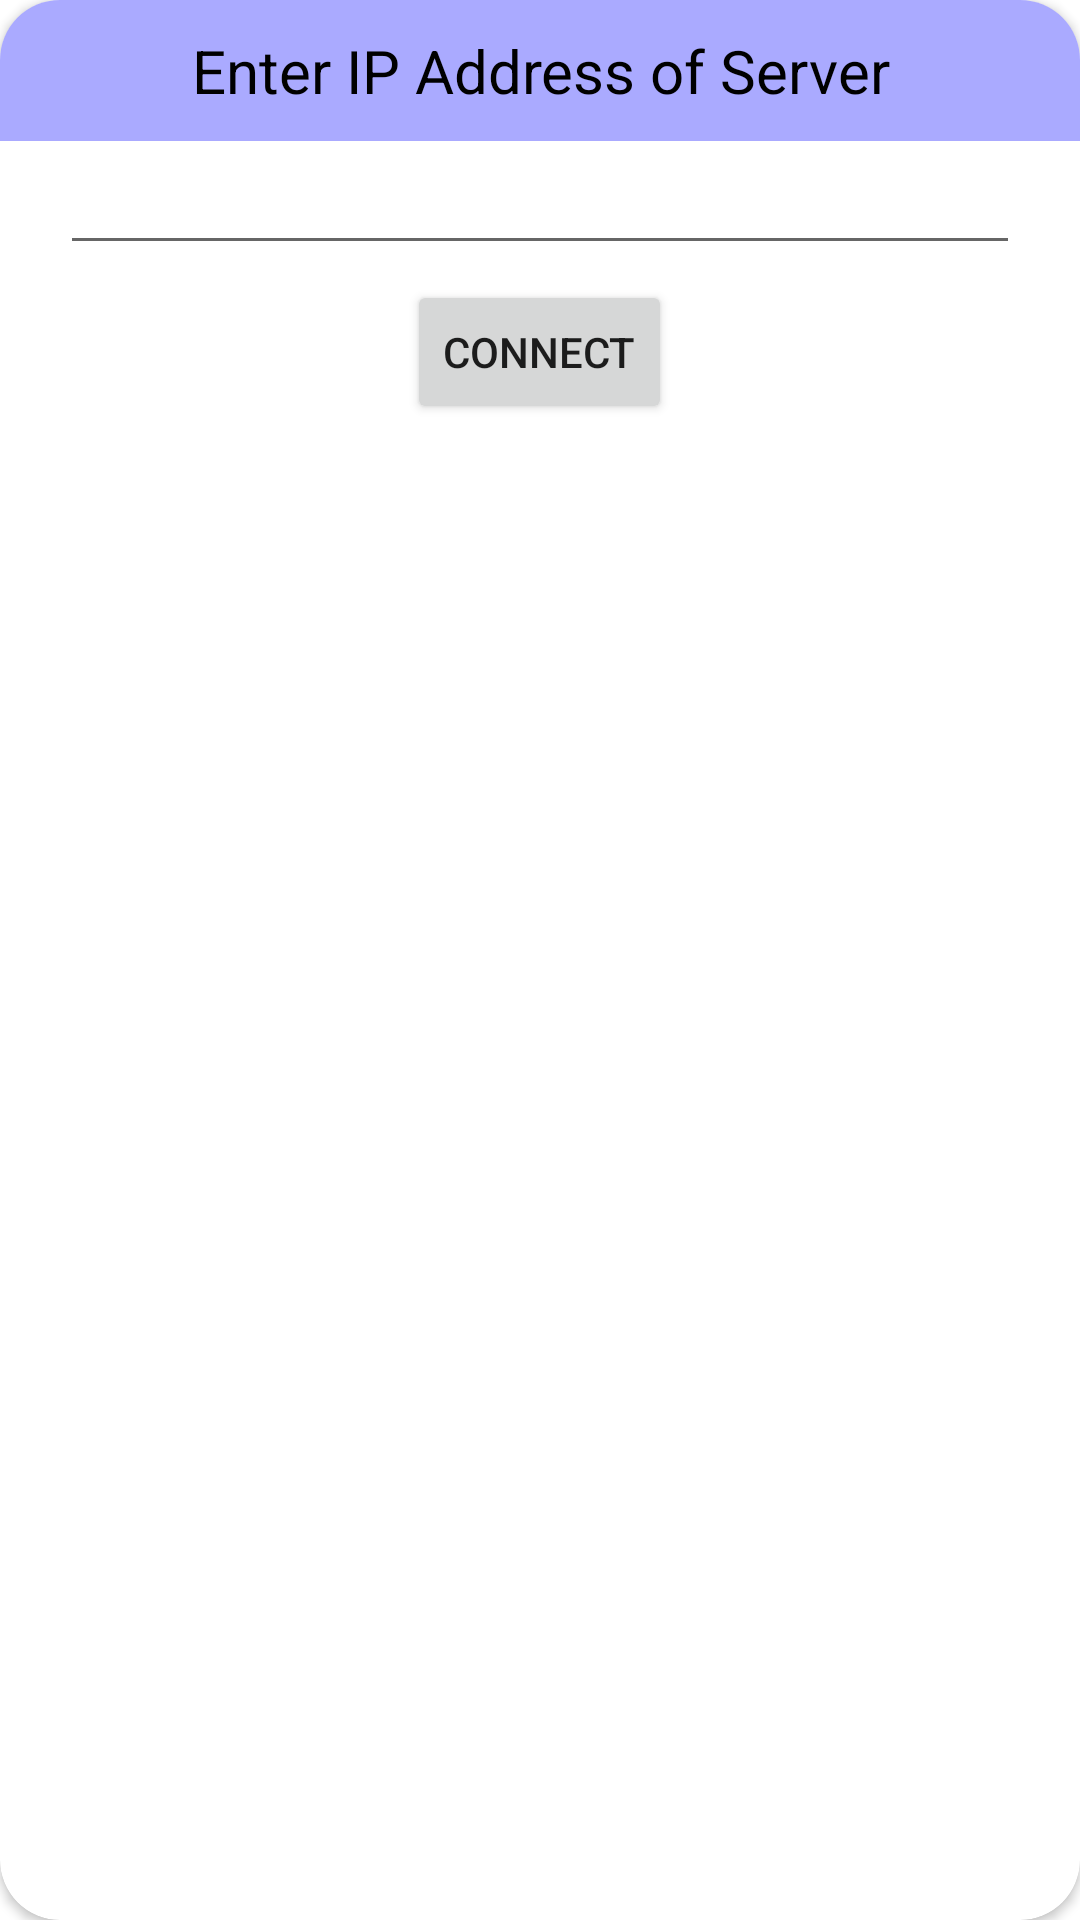

The Android layout XML behind this screen, and the referenced resources:
<!-- AndroidManifest.xml: application theme Theme.JumiasTaskPhoneNumberViewer -->
<!-- res/layout/ip_address_dialog.xml -->
<androidx.cardview.widget.CardView xmlns:android="http://schemas.android.com/apk/res/android"
    xmlns:app="http://schemas.android.com/apk/res-auto"
    android:layout_width="wrap_content"
    android:layout_height="wrap_content"
    android:orientation="vertical"
    app:cardCornerRadius="20dp">

    <LinearLayout
        android:layout_width="match_parent"
        android:layout_height="match_parent"
        android:orientation="vertical">

        <TextView
            android:id="@+id/dialog_header"
            android:layout_width="match_parent"
            android:layout_height="wrap_content"
            android:background="#ffaaaaff"
            android:gravity="center"
            android:padding="10dp"
            android:text="Enter IP Address of Server"
            android:textColor="@android:color/black"
            android:textSize="20sp" />

        <LinearLayout
            android:layout_width="match_parent"
            android:layout_height="wrap_content"
            android:orientation="vertical"
            android:paddingStart="20dp"
            android:paddingEnd="20dp"
            android:paddingBottom="20dp">

            <EditText
                android:id="@+id/ipAddressEditText"
                android:layout_width="match_parent"
                android:layout_height="wrap_content"
                android:inputType="number|numberDecimal"
                android:digits="0123456789."/>


            <Button
                android:id="@+id/connectButton"
                android:layout_width="wrap_content"
                android:layout_height="wrap_content"
                android:layout_gravity="center_horizontal"
                android:layout_marginTop="5dp"
                android:text="Connect" />

        </LinearLayout>

    </LinearLayout>


</androidx.cardview.widget.CardView>
<!-- resources referenced by this layout -->
<resources>
  <style name="Theme.JumiasTaskPhoneNumberViewer" parent="Theme.MaterialComponents.DayNight.DarkActionBar">
          
          <item name="colorPrimary">@color/purple_500</item>
          <item name="colorPrimaryVariant">@color/purple_700</item>
          <item name="colorOnPrimary">@color/white</item>
          
          <item name="colorSecondary">@color/teal_200</item>
          <item name="colorSecondaryVariant">@color/teal_700</item>
          <item name="colorOnSecondary">@color/black</item>
          
          <item name="android:statusBarColor" tools:targetApi="l">?attr/colorPrimaryVariant</item>
          
      </style>
  <!-- not gathered from this repository: default colours our renderer supplied (Android Studio template values) -->
  <color name="purple_500">#FF6200EE</color>
  <color name="purple_700">#FF3700B3</color>
  <color name="teal_200">#FF03DAC5</color>
  <color name="teal_700">#FF018786</color>
  <color name="black">#FF000000</color>
  <color name="white">#FFFFFFFF</color>
</resources>
